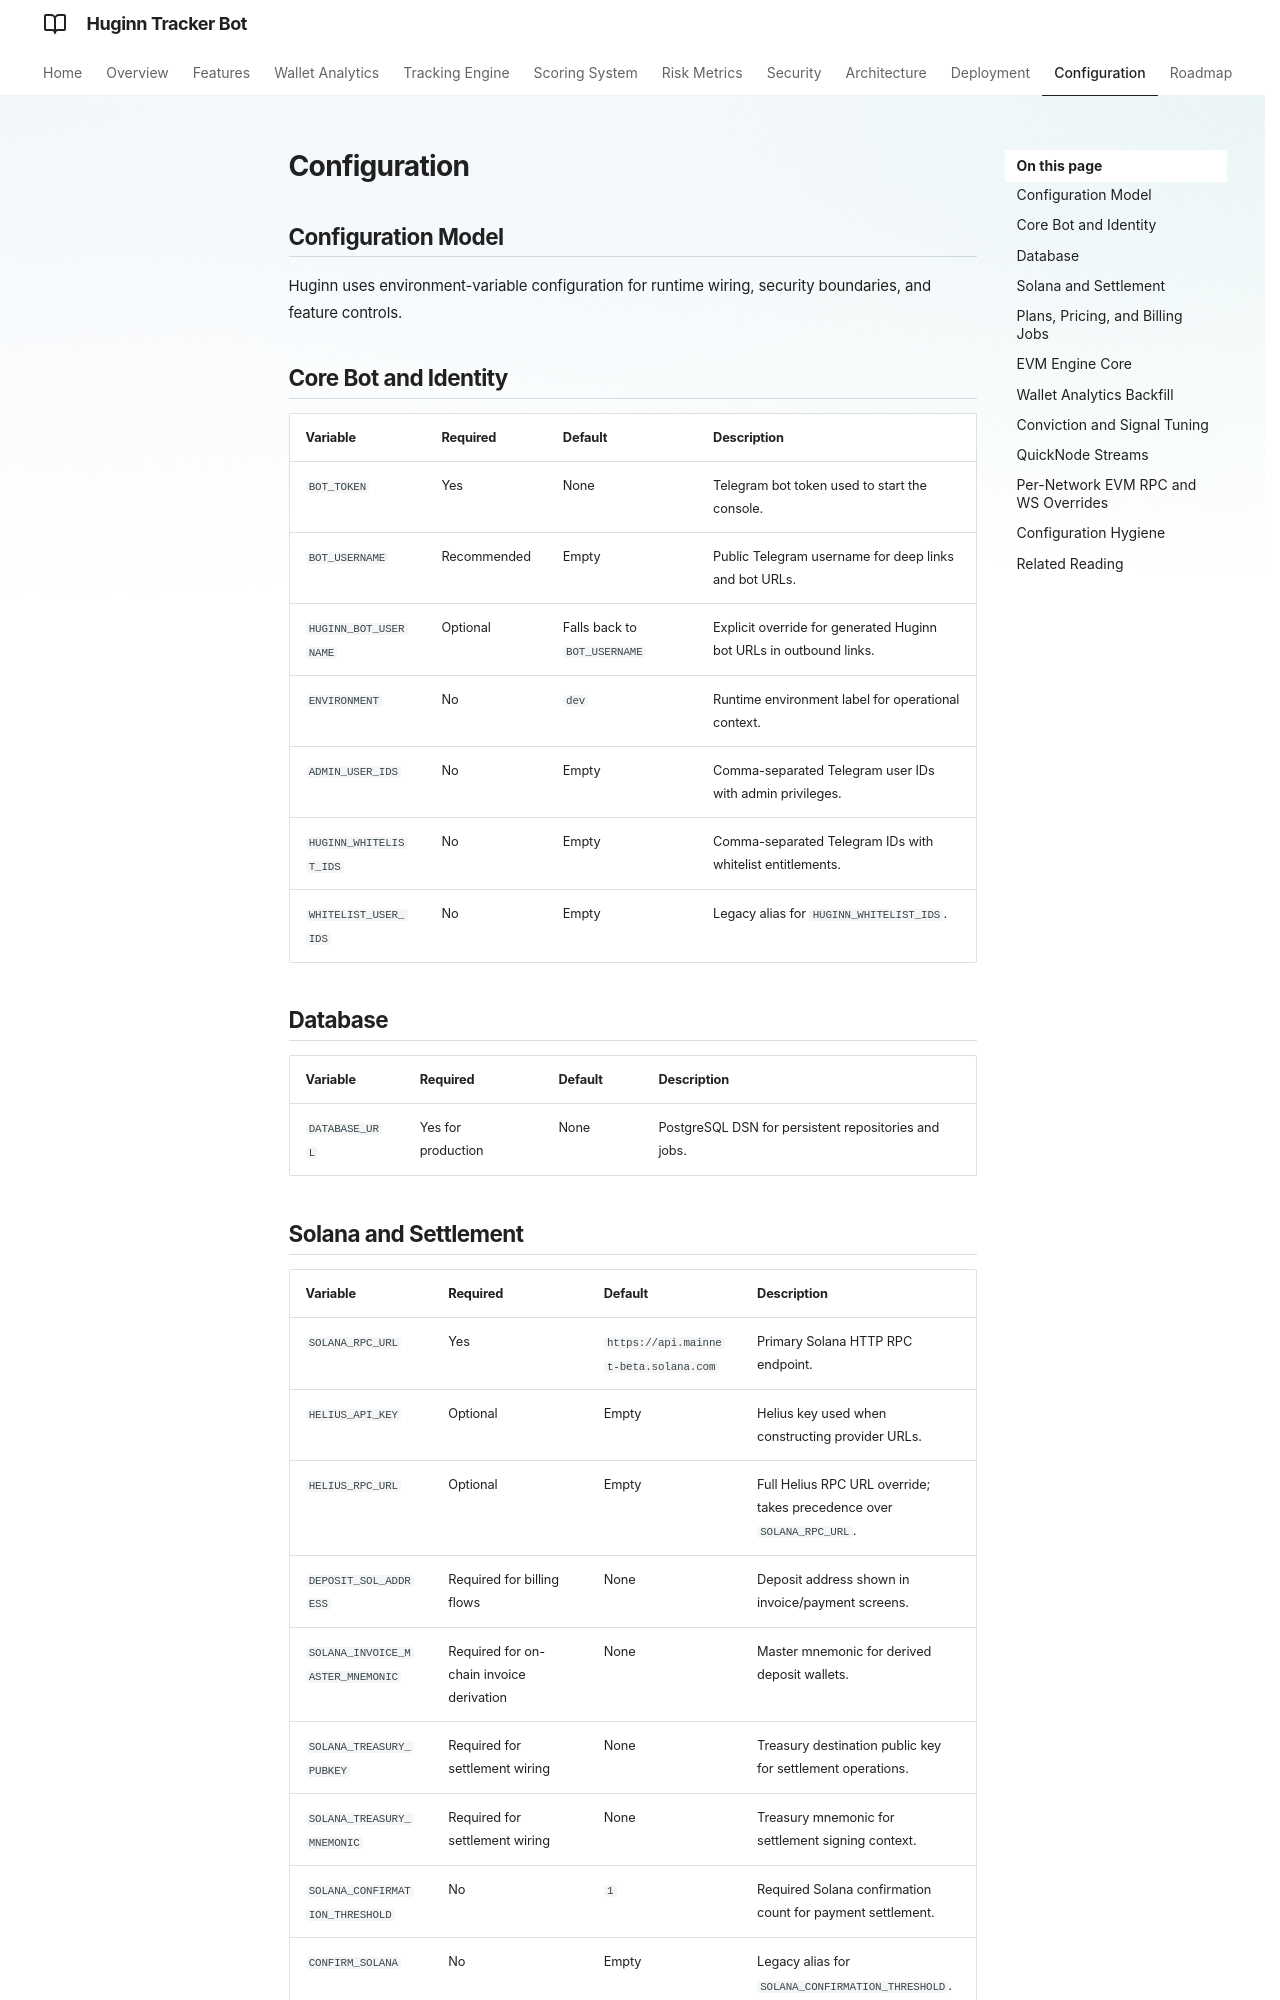

repository: Serv010/huginn-docs · page: configuration/index.html · generator: mkdocs

# Configuration

## Configuration Model

Huginn uses environment-variable configuration for runtime wiring, security boundaries, and feature controls.

## Core Bot and Identity

| Variable | Required | Default | Description |
| --- | --- | --- | --- |
| `BOT_TOKEN` | Yes | None | Telegram bot token used to start the console. |
| `BOT_USERNAME` | Recommended | Empty | Public Telegram username for deep links and bot URLs. |
| `HUGINN_BOT_USERNAME` | Optional | Falls back to `BOT_USERNAME` | Explicit override for generated Huginn bot URLs in outbound links. |
| `ENVIRONMENT` | No | `dev` | Runtime environment label for operational context. |
| `ADMIN_USER_IDS` | No | Empty | Comma-separated Telegram user IDs with admin privileges. |
| `HUGINN_WHITELIST_IDS` | No | Empty | Comma-separated Telegram IDs with whitelist entitlements. |
| `WHITELIST_USER_IDS` | No | Empty | Legacy alias for `HUGINN_WHITELIST_IDS`. |

## Database

| Variable | Required | Default | Description |
| --- | --- | --- | --- |
| `DATABASE_URL` | Yes for production | None | PostgreSQL DSN for persistent repositories and jobs. |

## Solana and Settlement

| Variable | Required | Default | Description |
| --- | --- | --- | --- |
| `SOLANA_RPC_URL` | Yes | `https://api.mainnet-beta.solana.com` | Primary Solana HTTP RPC endpoint. |
| `HELIUS_API_KEY` | Optional | Empty | Helius key used when constructing provider URLs. |
| `HELIUS_RPC_URL` | Optional | Empty | Full Helius RPC URL override; takes precedence over `SOLANA_RPC_URL`. |
| `DEPOSIT_SOL_ADDRESS` | Required for billing flows | None | Deposit address shown in invoice/payment screens. |
| `SOLANA_INVOICE_MASTER_MNEMONIC` | Required for on-chain invoice derivation | None | Master mnemonic for derived deposit wallets. |
| `SOLANA_TREASURY_PUBKEY` | Required for settlement wiring | None | Treasury destination public key for settlement operations. |
| `SOLANA_TREASURY_MNEMONIC` | Required for settlement wiring | None | Treasury mnemonic for settlement signing context. |
| `SOLANA_CONFIRMATION_THRESHOLD` | No | `1` | Required Solana confirmation count for payment settlement. |
| `CONFIRM_SOLANA` | No | Empty | Legacy alias for `SOLANA_CONFIRMATION_THRESHOLD`. |
